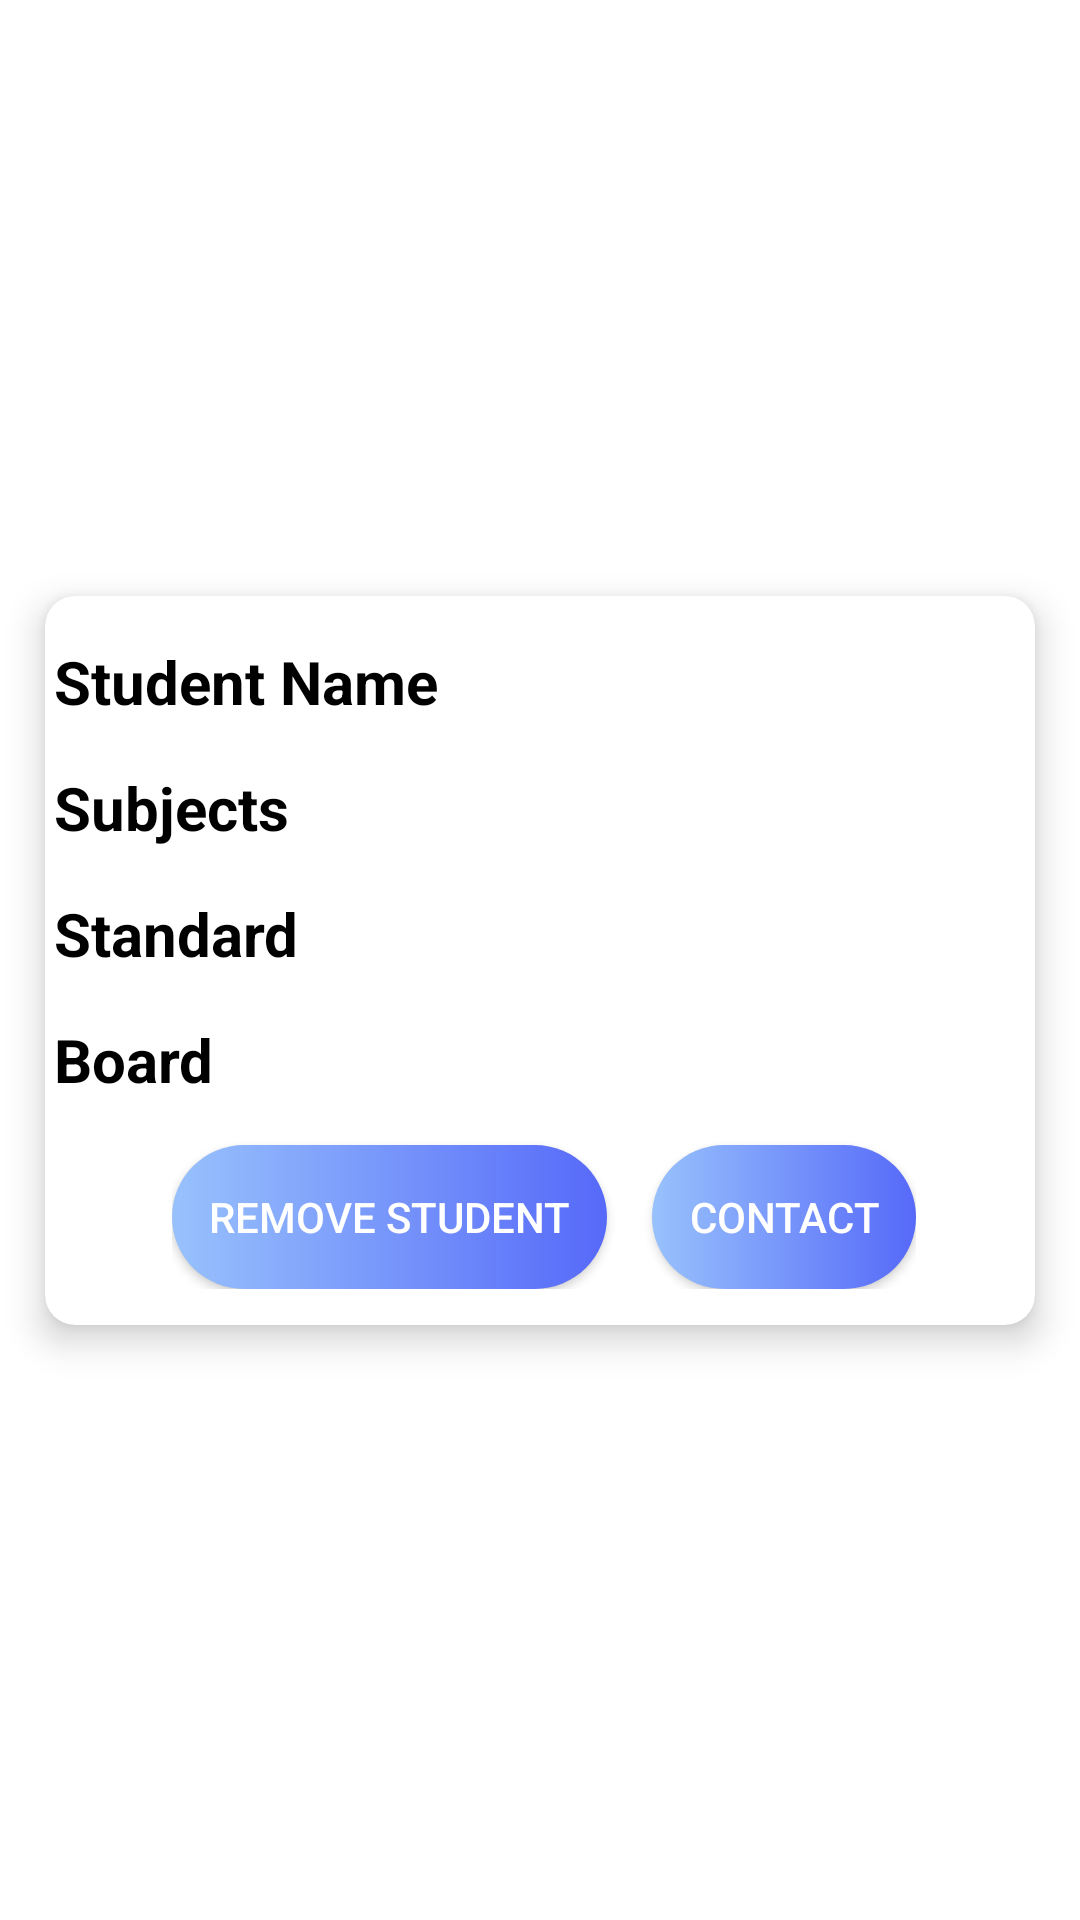

Reconstruct the res/layout file that produces this screen, plus the resources it refers to.
<!-- AndroidManifest.xml: application theme AppTheme -->
<!-- res/layout/item3.xml -->
<?xml version="1.0" encoding="utf-8"?>
<androidx.constraintlayout.widget.ConstraintLayout
    xmlns:android="http://schemas.android.com/apk/res/android"
    xmlns:app="http://schemas.android.com/apk/res-auto"
    android:layout_width="match_parent"
    android:layout_height="wrap_content">

    <androidx.cardview.widget.CardView
        android:layout_width="match_parent"
        android:layout_height="wrap_content"
        android:layout_margin="15dp"
        app:cardCornerRadius="10dp"
        app:cardElevation="7dp"
        app:layout_constraintBottom_toBottomOf="parent"
        app:layout_constraintEnd_toEndOf="parent"
        app:layout_constraintStart_toStartOf="parent"
        app:layout_constraintTop_toTopOf="parent">

        <LinearLayout
            android:layout_width="match_parent"
            android:layout_height="match_parent"
            android:layout_marginLeft="3dp"
            android:orientation="vertical">

            <LinearLayout
                android:layout_width="wrap_content"
                android:layout_height="wrap_content"
                android:layout_marginTop="15dp"
                android:orientation="horizontal">

                <TextView
                    android:layout_width="145dp"
                    android:layout_height="wrap_content"
                    android:text="Student Name"
                    android:textColor="#000000"
                    android:textSize="20dp"
                    android:textStyle="bold" />

                <TextView
                    android:id="@+id/student_name"
                    android:textSize="20dp"
                    android:layout_width="wrap_content"
                    android:layout_height="wrap_content"
                    android:text="" />

            </LinearLayout>

            <LinearLayout
                android:layout_width="wrap_content"
                android:layout_height="wrap_content"
                android:layout_marginTop="15dp"
                android:orientation="horizontal">

                <TextView
                    android:layout_width="145dp"
                    android:layout_height="wrap_content"
                    android:text="Subjects"
                    android:textColor="#000000"
                    android:textSize="20dp"
                    android:textStyle="bold" />

                <TextView
                    android:id="@+id/subjects"
                    android:textSize="20dp"
                    android:layout_width="wrap_content"
                    android:layout_height="wrap_content"
                    android:text="" />
            </LinearLayout>

            <LinearLayout
                android:layout_width="wrap_content"
                android:layout_height="wrap_content"
                android:layout_marginTop="15dp"
                android:orientation="horizontal">

                <TextView
                    android:layout_width="145dp"
                    android:layout_height="wrap_content"
                    android:text="Standard"
                    android:textColor="#000000"
                    android:textSize="20dp"
                    android:textStyle="bold" />

                <TextView
                    android:id="@+id/standard"
                    android:textSize="20dp"
                    android:layout_width="wrap_content"
                    android:layout_height="wrap_content"
                    android:text="" />
            </LinearLayout>

            <LinearLayout
                android:layout_width="wrap_content"
                android:layout_height="wrap_content"
                android:layout_marginTop="15dp"
                android:orientation="horizontal">

                <TextView
                    android:layout_width="145dp"
                    android:layout_height="wrap_content"
                    android:text="Board"
                    android:textColor="#000000"
                    android:textSize="20dp"
                    android:textStyle="bold" />

                <TextView
                    android:id="@+id/board"
                    android:textSize="20dp"
                    android:layout_width="wrap_content"
                    android:layout_height="wrap_content"
                    android:text="" />
            </LinearLayout>

            <LinearLayout
                android:layout_width="wrap_content"
                android:layout_height="wrap_content"
                android:orientation="horizontal"
                android:paddingBottom="12dp"
                android:layout_gravity="center">

                <androidx.appcompat.widget.AppCompatButton
                    android:id="@+id/remove"
                    android:layout_width="145dp"
                    android:layout_height="wrap_content"
                    android:layout_marginTop="15dp"
                    android:textColor="#FFFFFF"
                    android:background="@drawable/bg_download"
                    android:text="Remove Student" />

                <androidx.appcompat.widget.AppCompatButton
                    android:id="@+id/contact"
                    android:layout_width="wrap_content"
                    android:textColor="#FFFFFF"
                    android:layout_height="wrap_content"
                    android:layout_marginLeft="15dp"
                    android:layout_marginTop="15dp"
                    android:background="@drawable/bg_download"
                    android:text="Contact" />

            </LinearLayout>
        </LinearLayout>

    </androidx.cardview.widget.CardView>
</androidx.constraintlayout.widget.ConstraintLayout>
<!-- resources referenced by this layout -->
<resources>
  <!-- drawable bg_download (drawable) -->
  <shape xmlns:android="http://schemas.android.com/apk/res/android">
  <corners android:radius="50dp"/>
       <gradient android:startColor="#98C2FC"
           android:endColor="#5669F9"
           android:angle="360 "/>
  </shape>
  <style name="AppTheme" parent="Theme.MaterialComponents.Light.NoActionBar">
          
          <item name="colorPrimary">@color/colorPrimary</item>
          <item name="colorPrimaryDark">@color/colorPrimaryDark</item>
          <item name="colorAccent">@color/colorAccent</item>
          <item name="android:statusBarColor">#00000000</item>
          <item name="android:windowContentTransitions">true</item>
      </style>
  <color name="colorPrimary">#6200EE</color>
  <color name="colorPrimaryDark">#3700B3</color>
  <color name="colorAccent">#03DAC5</color>
</resources>
